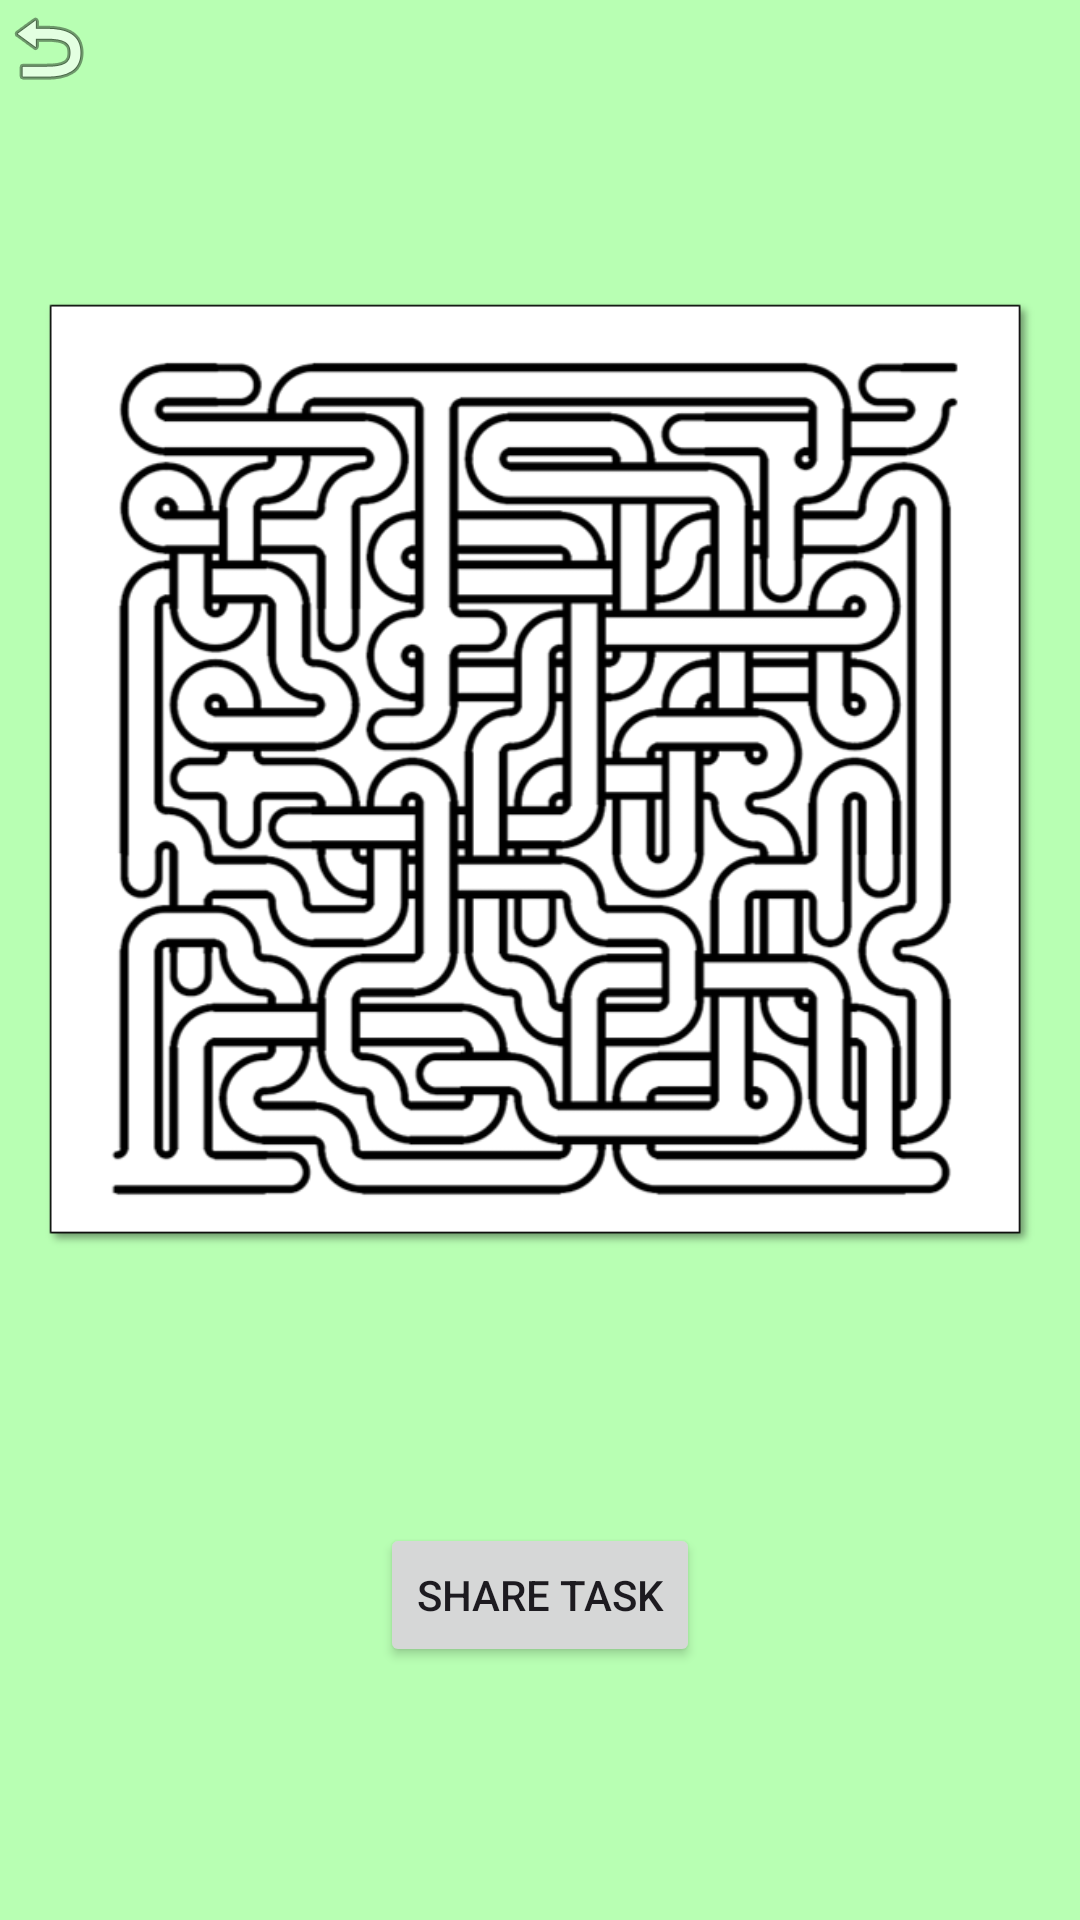

Produce the Android XML layout that renders to this screen, including the resource entries it uses.
<!-- AndroidManifest.xml: application theme Theme.MyApplication -->
<!-- res/layout/activity_second.xml -->
<?xml version="1.0" encoding="utf-8"?>
<androidx.constraintlayout.widget.ConstraintLayout xmlns:android="http://schemas.android.com/apk/res/android"
    xmlns:app="http://schemas.android.com/apk/res-auto"
    android:layout_width="match_parent"
    android:layout_height="match_parent"
    android:background="@color/green">

    <ImageView
        android:id="@+id/task2"
        android:layout_width="330dp"
        android:layout_height="330dp"
        android:src="@drawable/task2"
        app:layout_constraintBottom_toBottomOf="parent"
        app:layout_constraintEnd_toEndOf="parent"
        app:layout_constraintStart_toStartOf="parent"
        app:layout_constraintTop_toTopOf="parent"
        app:layout_constraintVertical_bias="0.3" />

    <Button
        android:id="@+id/share"
        android:layout_width="wrap_content"
        android:layout_height="wrap_content"
        android:text="Share task"
        app:layout_constraintBottom_toBottomOf="parent"
        app:layout_constraintEnd_toEndOf="parent"
        app:layout_constraintStart_toStartOf="parent"
        app:layout_constraintTop_toBottomOf="@+id/task2" />

    <ImageView
        android:id="@+id/back"
        android:layout_width="wrap_content"
        android:layout_height="wrap_content"
        app:layout_constraintStart_toStartOf="parent"
        app:layout_constraintTop_toTopOf="parent"
        app:srcCompat="@android:drawable/ic_menu_revert" />

</androidx.constraintlayout.widget.ConstraintLayout>
<!-- resources referenced by this layout -->
<resources>
  <color name="green">#B8FFB3</color>
  <!-- drawable task2: png bitmap (drawable, 87115 bytes) -->
  <style name="Theme.MyApplication" parent="Base.Theme.MyApplication" />
  <style name="Base.Theme.MyApplication" parent="Theme.Material3.DayNight.NoActionBar">
          <item name="colorPrimary">#3F51B5</item>
      </style>
</resources>
